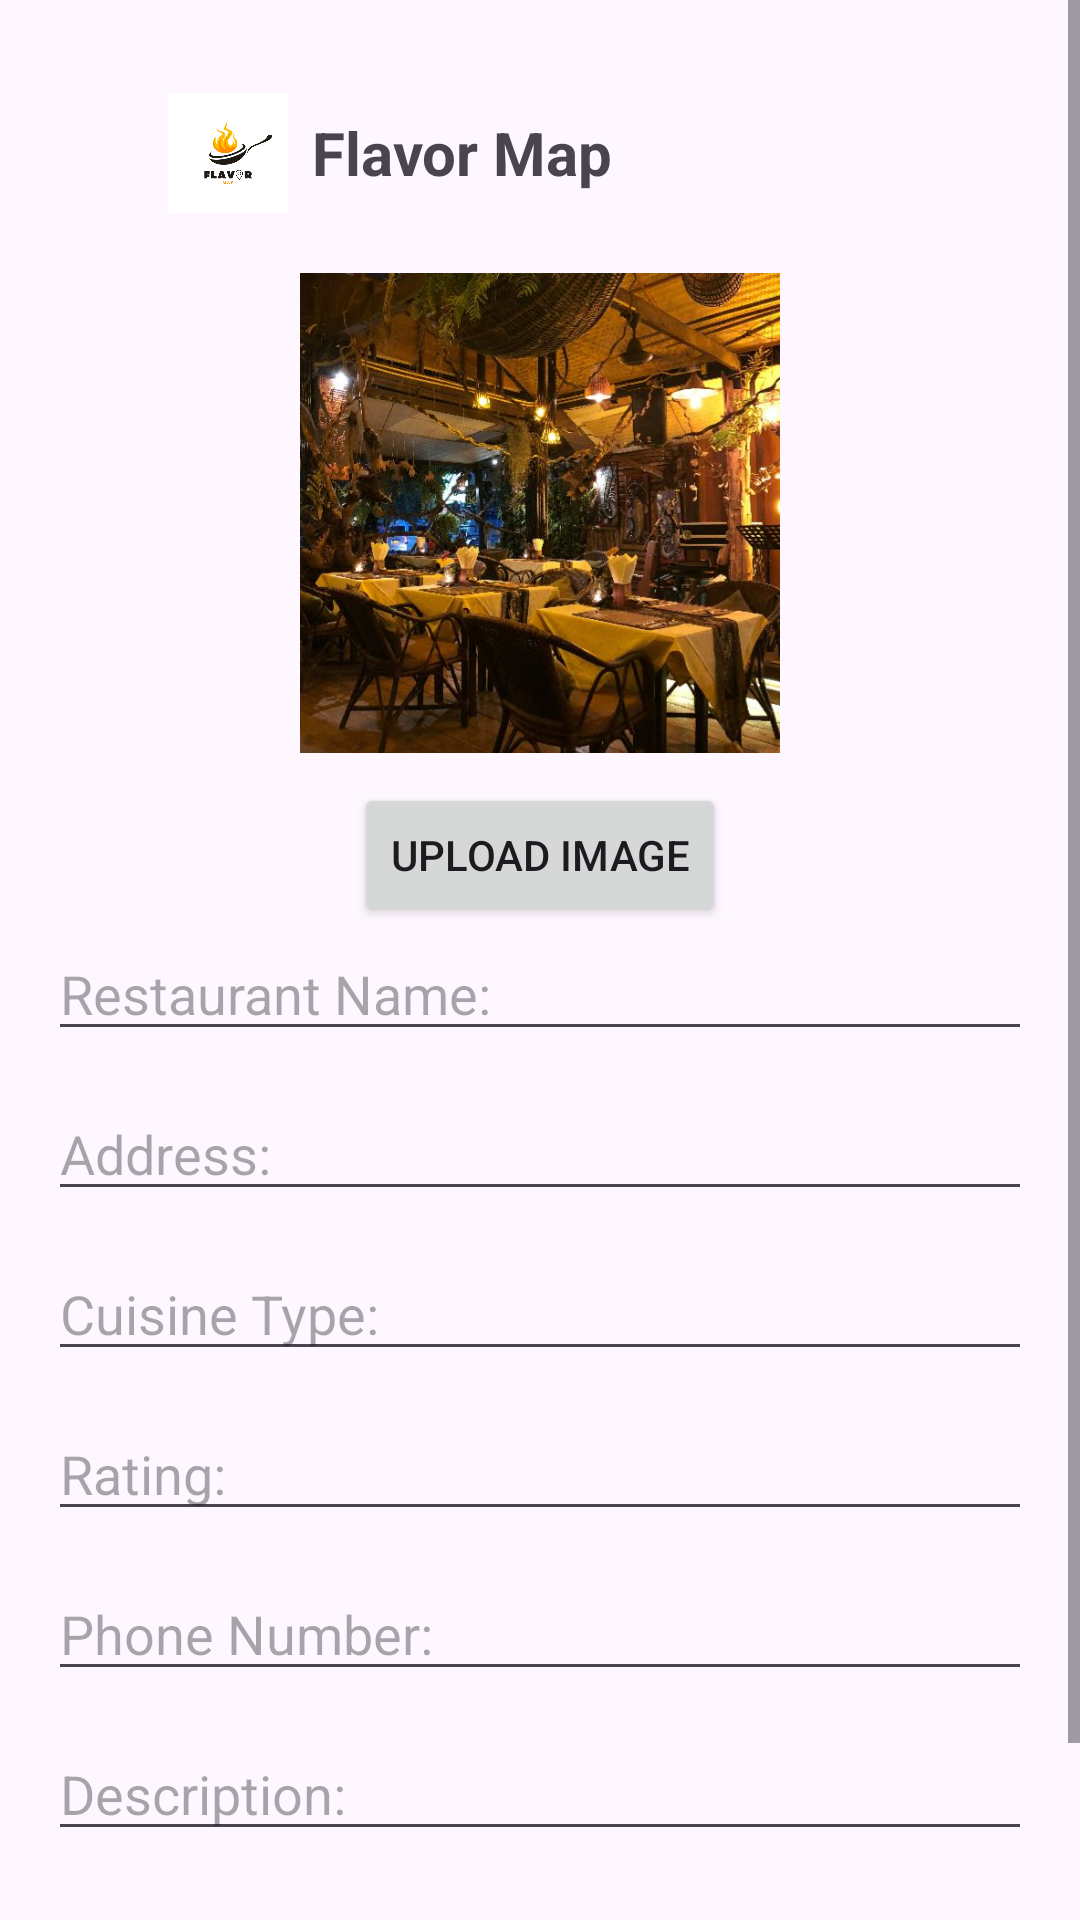

Here is an Android app screen rendered from its layout file. Give the layout XML and the strings, colors and styles it references.
<!-- AndroidManifest.xml: application theme Theme.FlavorMap -->
<!-- res/layout/activity_add_restaurant.xml -->
<?xml version="1.0" encoding="utf-8"?>
<LinearLayout
    xmlns:android="http://schemas.android.com/apk/res/android"
    android:orientation="vertical"
    android:layout_width="match_parent"
    android:layout_height="match_parent">

    <ScrollView
        android:layout_width="match_parent"
        android:layout_height="match_parent">

        <LinearLayout
            android:layout_width="match_parent"
            android:layout_height="wrap_content"
            android:orientation="vertical"
            android:padding="16dp"
            android:gravity="center_horizontal"
            android:layout_marginTop="15dp">

            
            <LinearLayout
                android:layout_width="match_parent"
                android:layout_height="wrap_content"
                android:orientation="horizontal"
                android:gravity="center_vertical">

                <ImageView
                    android:id="@+id/backButtonDetails"
                    android:layout_width="28dp"
                    android:layout_height="28dp"
                    android:src="@drawable/ic_back_arrow"
                    android:padding="4dp"
                    android:layout_marginEnd="12dp"/>

                <ImageView
                    android:id="@+id/detailsLogo"
                    android:layout_width="40dp"
                    android:layout_height="40dp"
                    android:src="@drawable/ic_flavormap"/>

                <TextView
                    android:id="@+id/detailsTitle"
                    android:layout_width="wrap_content"
                    android:layout_height="wrap_content"
                    android:text="Flavor Map"
                    android:textSize="20sp"
                    android:textStyle="bold"
                    android:paddingStart="8dp"/>
            </LinearLayout>


            
            <ImageView
                android:id="@+id/restaurantImagePreview"
                android:layout_width="160dp"
                android:layout_height="160dp"
                android:layout_marginTop="20dp"
                android:src="@drawable/res_6"
                android:scaleType="centerCrop"
                android:background="#DDDDDD"
                android:layout_gravity="center"
                android:contentDescription="Preview Image" />


            
            <Button
                android:id="@+id/uploadImageBtn"
                android:layout_width="wrap_content"
                android:layout_height="wrap_content"
                android:text="Upload Image"
                android:layout_marginTop="10dp"/>


            
            <EditText
                android:id="@+id/restaurantName"
                android:layout_width="match_parent"
                android:layout_height="wrap_content"
                android:hint="Restaurant Name:" />

            <EditText
                android:id="@+id/address"
                android:layout_width="match_parent"
                android:layout_height="wrap_content"
                android:hint="Address:"
                android:layout_marginTop="12dp"/>

            <EditText
                android:id="@+id/cuisineType"
                android:layout_width="match_parent"
                android:layout_height="wrap_content"
                android:hint="Cuisine Type:"
                android:layout_marginTop="12dp"/>

            <EditText
                android:id="@+id/rating"
                android:layout_width="match_parent"
                android:layout_height="wrap_content"
                android:hint="Rating:"
                android:inputType="numberDecimal"
                android:layout_marginTop="12dp"/>

            <EditText
                android:id="@+id/contactInfo"
                android:layout_width="match_parent"
                android:layout_height="wrap_content"
                android:hint="Phone Number:"
                android:inputType="phone"
                android:layout_marginTop="12dp"/>

            <EditText
                android:id="@+id/description"
                android:layout_width="match_parent"
                android:layout_height="wrap_content"
                android:hint="Description:"
                android:layout_marginTop="12dp"/>

            
            <Button
                android:id="@+id/addRestaurantBtn"
                android:layout_width="150dp"
                android:layout_height="wrap_content"
                android:text="Add Restaurant"
                android:layout_marginTop="24dp"/>

        </LinearLayout>
    </ScrollView>
</LinearLayout>
<!-- resources referenced by this layout -->
<resources>
  <!-- drawable ic_flavormap: png bitmap (drawable, 20081 bytes) -->
  <!-- drawable res_6: jpg bitmap (drawable, 93564 bytes) -->
  <style name="Theme.FlavorMap" parent="Base.Theme.FlavorMap" />
  <style name="Base.Theme.FlavorMap" parent="Theme.Material3.DayNight.NoActionBar">
          
          
      </style>
</resources>
